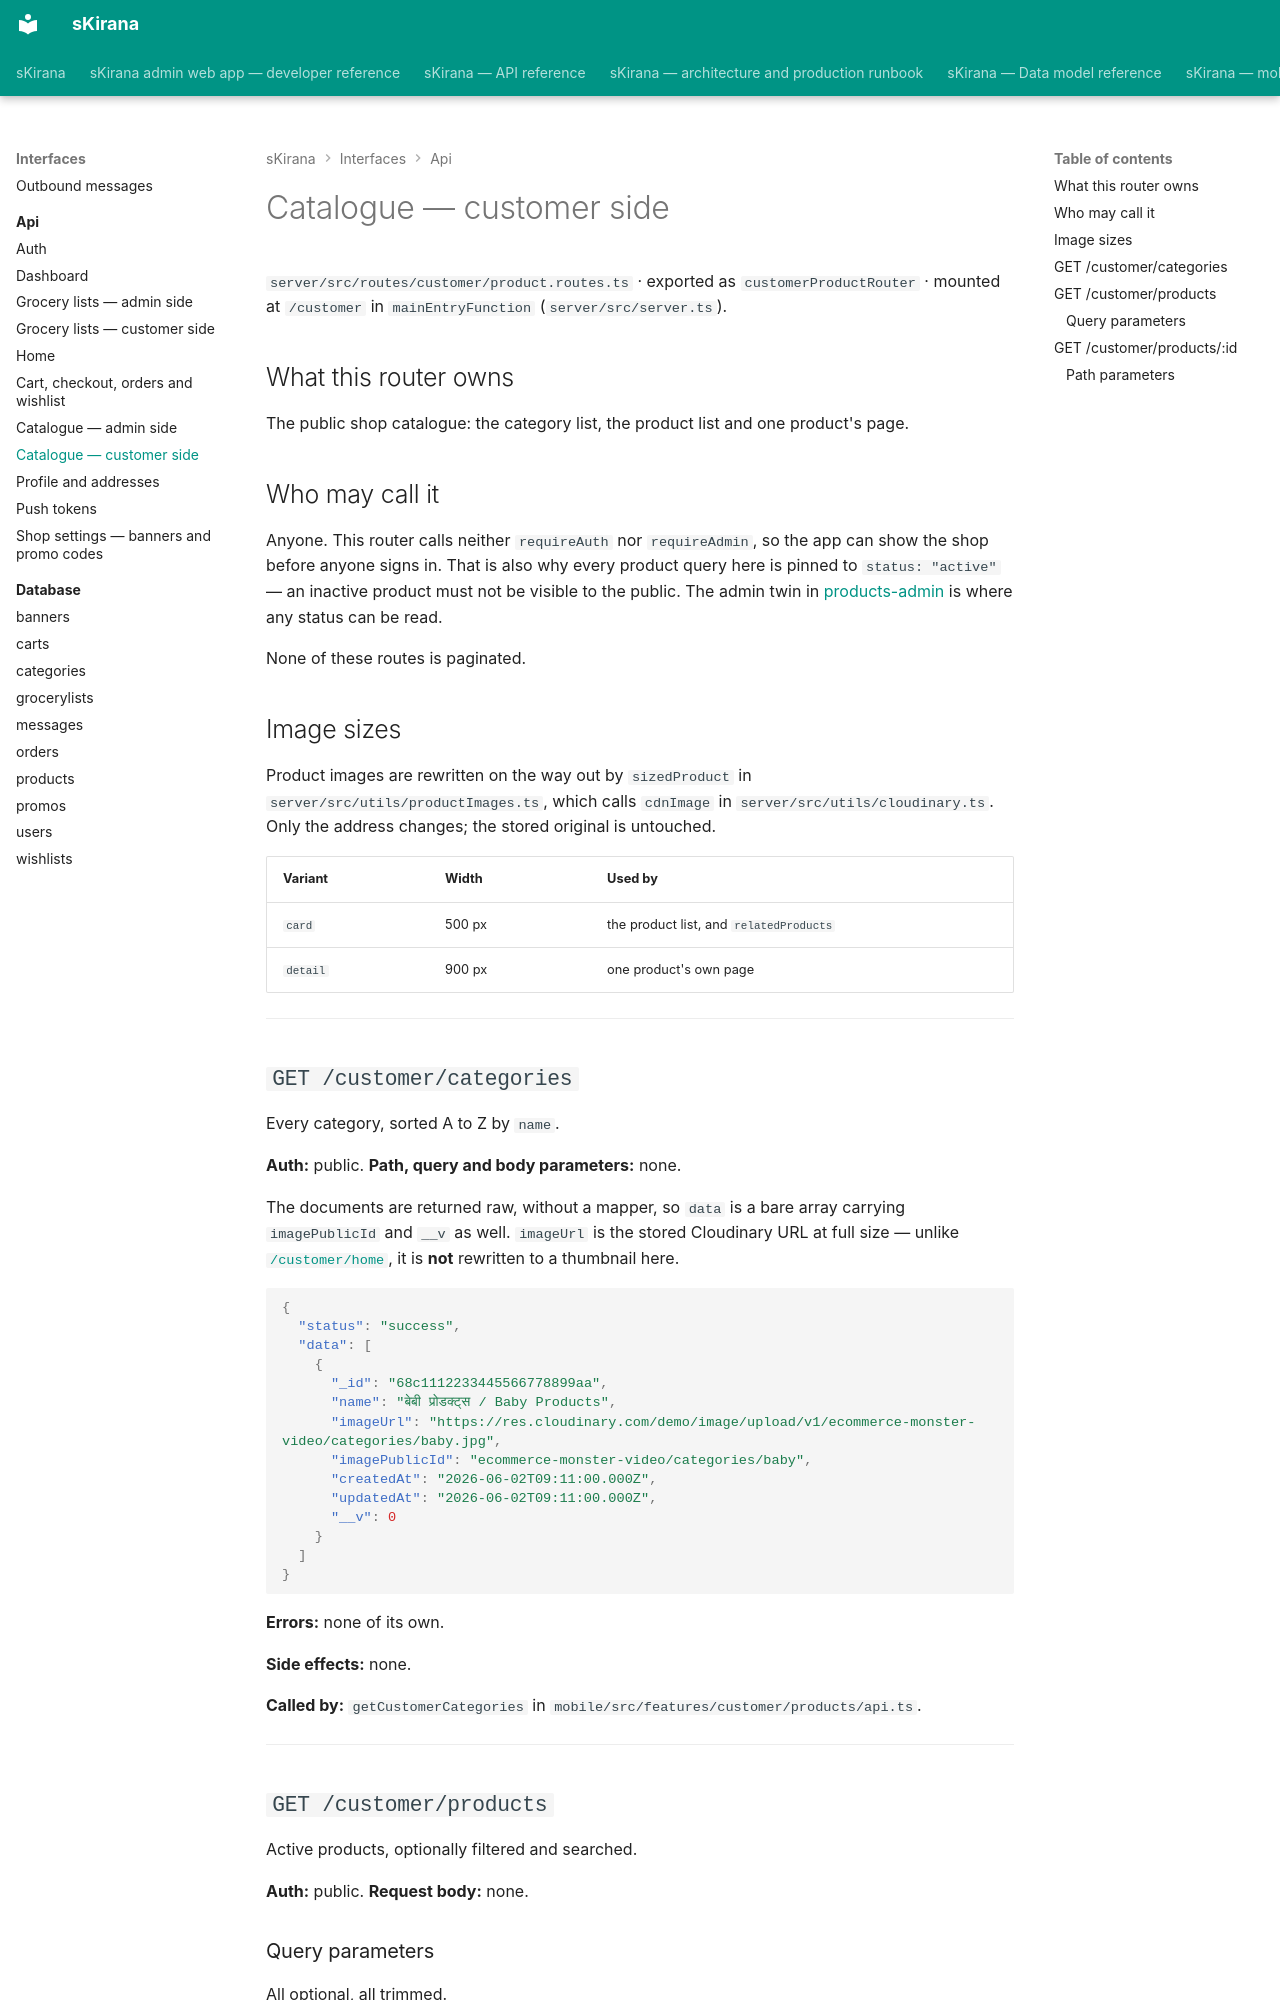

repository: shiv-anshu-gupta/TypeScriptProject · page: interfaces/api/products-customer/index.html · generator: mkdocs

# Catalogue — customer side {#products-customer}

`server/src/routes/customer/product.routes.ts` · exported as
`customerProductRouter` · mounted at `/customer` in `mainEntryFunction`
(`server/src/server.ts`).

## What this router owns

The public shop catalogue: the category list, the product list and one
product's page.

## Who may call it

Anyone. This router calls neither `requireAuth` nor `requireAdmin`, so the app
can show the shop before anyone signs in. That is also why every product query
here is pinned to `status: "active"` — an inactive product must not be visible
to the public. The admin twin in
[products-admin](products-admin.md) is where any status can be read.

None of these routes is paginated.

## Image sizes

Product images are rewritten on the way out by `sizedProduct` in
`server/src/utils/productImages.ts`, which calls `cdnImage` in
`server/src/utils/cloudinary.ts`. Only the address changes; the stored original
is untouched.

| Variant | Width | Used by |
|---|---|---|
| `card` | 500 px | the product list, and `relatedProducts` |
| `detail` | 900 px | one product's own page |

---

## `GET /customer/categories` {#get-customer-categories}

Every category, sorted A to Z by `name`.

**Auth:** public. **Path, query and body parameters:** none.

The documents are returned raw, without a mapper, so `data` is a bare array
carrying `imagePublicId` and `__v` as well. `imageUrl` is the stored Cloudinary
URL at full size — unlike [`/customer/home`](home.md), it is **not** rewritten
to a thumbnail here.

```json
{
  "status": "success",
  "data": [
    {
      "_id": "68c1112233445566778899aa",
      "name": "बेबी प्रोडक्ट्स / Baby Products",
      "imageUrl": "https://res.cloudinary.com/demo/image/upload/v1/ecommerce-monster-video/categories/baby.jpg",
      "imagePublicId": "ecommerce-monster-video/categories/baby",
      "createdAt": "2026-06-02T09:11:00.000Z",
      "updatedAt": "2026-06-02T09:11:00.000Z",
      "__v": 0
    }
  ]
}
```

**Errors:** none of its own.

**Side effects:** none.

**Called by:** `getCustomerCategories` in
`mobile/src/features/customer/products/api.ts`.

---

## `GET /customer/products` {#get-customer-products}

Active products, optionally filtered and searched.

**Auth:** public. **Request body:** none.
